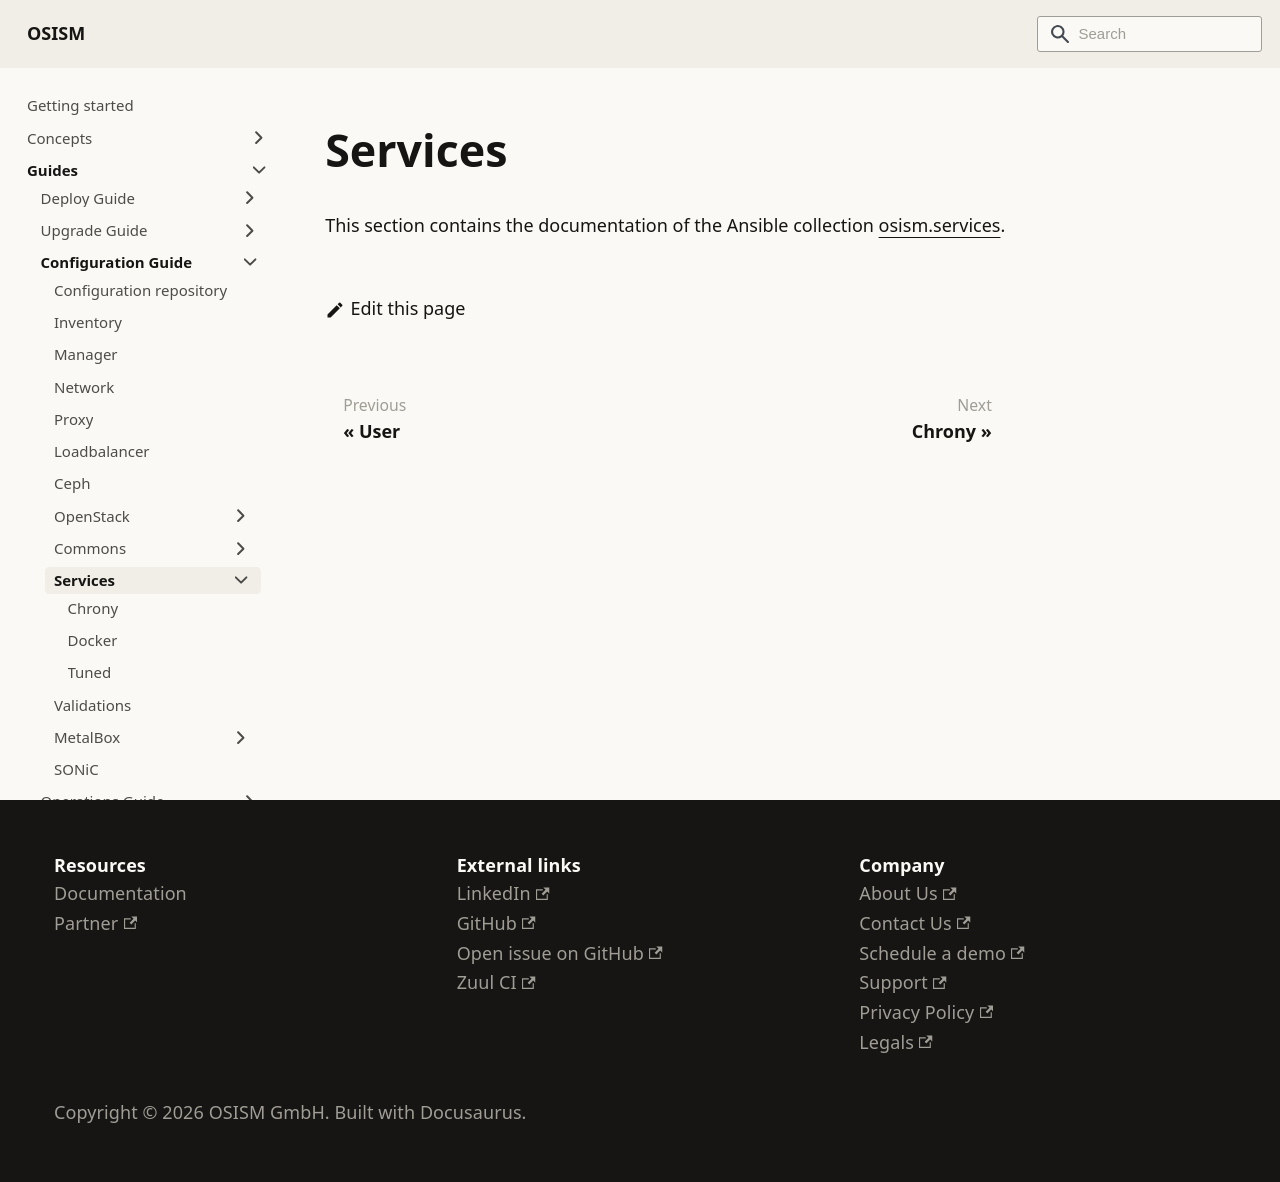

repository: osism/osism.github.io · page: docs/guides/configuration-guide/services/index.html · generator: docusaurus

---
sidebar_label: Services
sidebar_key: configuration-guide-services
sidebar_position: 50
---

# Services

This section contains the documentation of the Ansible collection
[osism.services](https://github.com/osism/ansible-collection-services).
